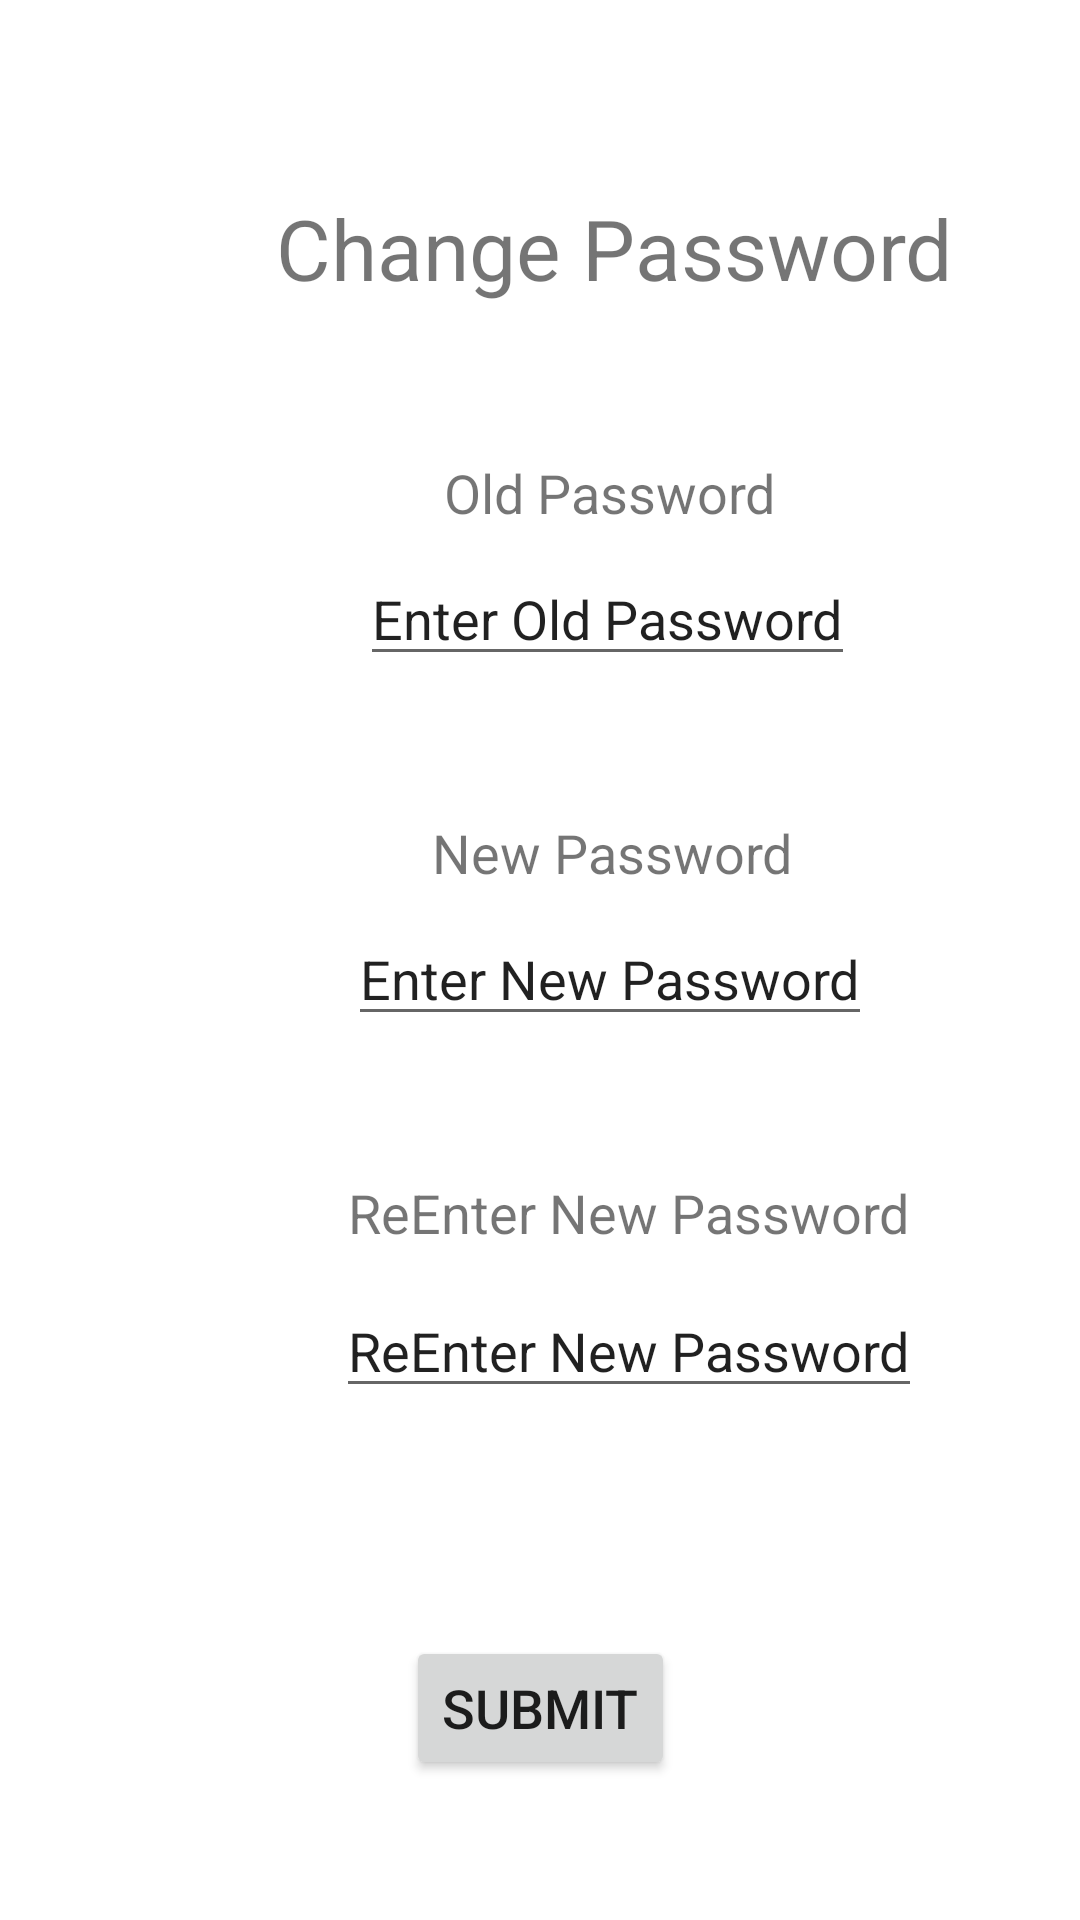

Layout XML and referenced resources for this Android screen:
<!-- AndroidManifest.xml: application theme Theme.RemindMeMaps -->
<!-- res/layout/activity_changepassword.xml -->
<?xml version="1.0" encoding="utf-8"?>
<androidx.constraintlayout.widget.ConstraintLayout xmlns:android="http://schemas.android.com/apk/res/android"
    xmlns:app="http://schemas.android.com/apk/res-auto"
    xmlns:tools="http://schemas.android.com/tools"
    android:id="@+id/frameLayout2"
    android:layout_width="match_parent"
    android:layout_height="match_parent"
    tools:context=".fragment_myprofile">

    <TextView
        android:id="@+id/Tv_ChangePasswordHeading"
        android:layout_width="wrap_content"
        android:layout_height="wrap_content"
        android:layout_marginStart="92dp"
        android:layout_marginTop="64dp"
        android:text="Change Password"
        android:textSize="28sp"
        app:layout_constraintStart_toStartOf="parent"
        app:layout_constraintTop_toTopOf="parent" />

    <TextView
        android:id="@+id/Tv_OldPassword"
        android:layout_width="wrap_content"
        android:layout_height="wrap_content"
        android:layout_marginStart="148dp"
        android:layout_marginTop="152dp"
        android:text="Old Password"
        android:textSize="18sp"
        app:layout_constraintStart_toStartOf="parent"
        app:layout_constraintTop_toTopOf="parent" />

    <EditText
        android:id="@+id/Et_OldPassword"
        android:layout_width="wrap_content"
        android:layout_height="wrap_content"
        android:layout_marginStart="120dp"
        android:layout_marginTop="184dp"
        android:text="Enter Old Password"
        android:textSize="18sp"
        app:layout_constraintStart_toStartOf="parent"
        app:layout_constraintTop_toTopOf="parent" />

    <TextView
        android:id="@+id/Tv_NewPassword"
        android:layout_width="wrap_content"
        android:layout_height="wrap_content"
        android:layout_marginStart="144dp"
        android:layout_marginTop="272dp"
        android:text="New Password"
        android:textSize="18sp"
        app:layout_constraintStart_toStartOf="parent"
        app:layout_constraintTop_toTopOf="parent" />

    <EditText
        android:id="@+id/Et_NewPassword"
        android:layout_width="wrap_content"
        android:layout_height="wrap_content"
        android:layout_marginStart="116dp"
        android:layout_marginTop="304dp"
        android:text="Enter New Password"
        android:textSize="18sp"
        app:layout_constraintStart_toStartOf="parent"
        app:layout_constraintTop_toTopOf="parent" />

    <TextView
        android:id="@+id/Tv_ReEnterNewPassword"
        android:layout_width="wrap_content"
        android:layout_height="wrap_content"
        android:layout_marginStart="116dp"
        android:layout_marginTop="392dp"
        android:text="ReEnter New Password"
        android:textSize="18sp"
        app:layout_constraintStart_toStartOf="parent"
        app:layout_constraintTop_toTopOf="parent" />

    <EditText
        android:id="@+id/Et_ReEnterNewPassword"
        android:layout_width="wrap_content"
        android:layout_height="wrap_content"
        android:layout_marginStart="112dp"
        android:layout_marginTop="428dp"
        android:text="ReEnter New Password"
        android:textSize="18sp"
        app:layout_constraintStart_toStartOf="parent"
        app:layout_constraintTop_toTopOf="parent" />

    <Button
        android:id="@+id/Bt_Submit"
        android:layout_width="wrap_content"
        android:layout_height="wrap_content"
        android:layout_marginTop="76dp"
        android:text="Submit"
        android:textSize="18sp"
        app:layout_constraintEnd_toEndOf="parent"
        app:layout_constraintStart_toStartOf="parent"
        app:layout_constraintTop_toBottomOf="@+id/Et_ReEnterNewPassword" />

</androidx.constraintlayout.widget.ConstraintLayout>
<!-- resources referenced by this layout -->
<resources>
  <style name="Theme.RemindMeMaps" parent="Theme.MaterialComponents.DayNight.DarkActionBar">
          
          <item name="colorPrimary">@color/purple_500</item>
          <item name="colorPrimaryVariant">@color/purple_700</item>
          <item name="colorOnPrimary">@color/white</item>
          
          <item name="colorSecondary">@color/teal_200</item>
          <item name="colorSecondaryVariant">@color/teal_700</item>
          <item name="colorOnSecondary">@color/black</item>
          
          <item name="android:statusBarColor">?attr/colorPrimaryVariant</item>
          
      </style>
  <!-- not gathered from this repository: default colours our renderer supplied (Android Studio template values) -->
  <color name="purple_500">#FF6200EE</color>
  <color name="purple_700">#FF3700B3</color>
  <color name="teal_200">#FF03DAC5</color>
  <color name="teal_700">#FF018786</color>
  <color name="black">#FF000000</color>
  <color name="white">#FFFFFFFF</color>
</resources>
